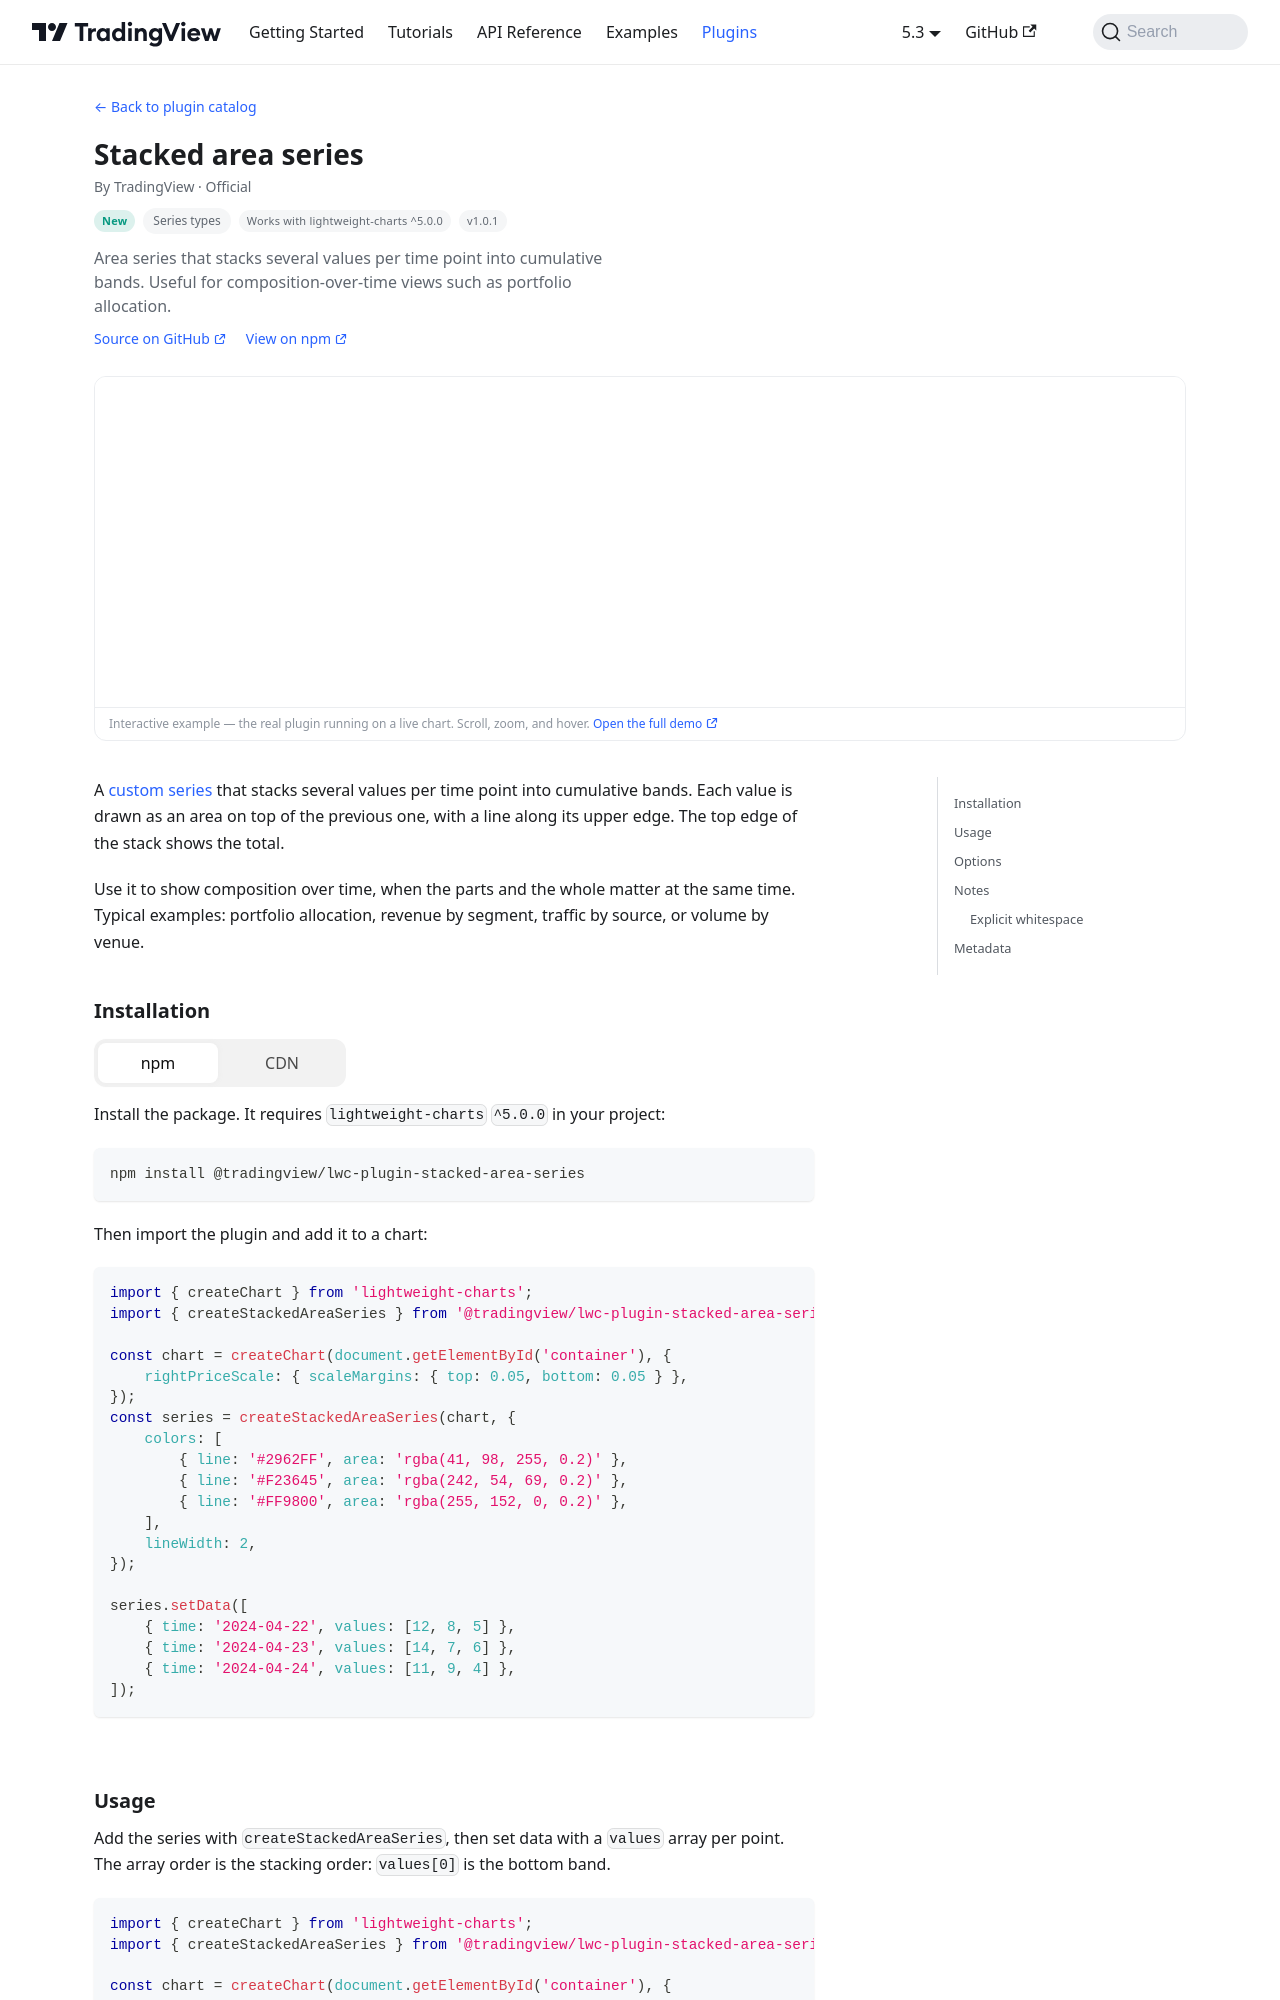

repository: tradingview/lightweight-charts · page: plugins/stacked-area-series.html · generator: docusaurus

# Stacked area series

This plugin has graduated to a published package,
[`@tradingview/lwc-plugin-stacked-area-series`](https://www.npmjs.com/package/@tradingview/lwc-plugin-stacked-area-series).
Its source lives in [`packages/lwc-plugin-stac
